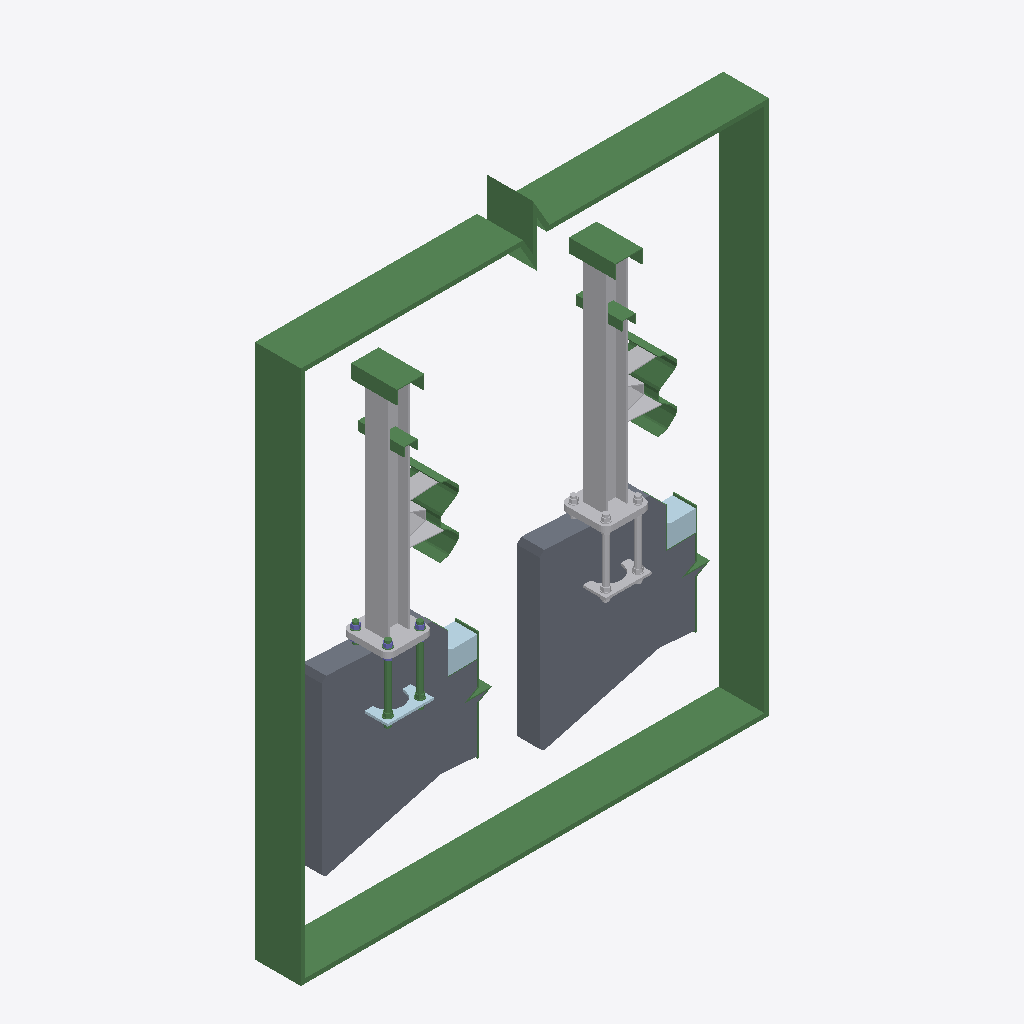
Isometric view of an IFC building model (IFC-SPF (STEP), schema IFC2X3, length unit millimetre), seen from the south-west, elements coloured by IFC class: 18 beams (green), 9 plates (pale blue), 4 slabs (grey), 3 other elements (light grey), 3 columns (violet).
Extent 2.0 m × 0.2 m × 2.5 m (x, y, z). Storeys (1): Bolter at 0.00 m. Elements (69): 45 IfcBeam, 9 IfcPlate, 8 IfcColumn, 4 IfcSlab, 3 IfcBuildingElementProxy.

HEADER;
FILE_DESCRIPTION(('ViewDefinition[CoordinationView_V2.0]','ExchangeRequirement[Structural, SurfaceGeometry]','Option [GridExport:Off]','Option [Assemblies:Off]','Option [Bolts:On]','Option [Rebars:On]','Option [PourObjects:Off]','Option [Welds:Off]','Option [SurfaceTreatments:Off]','Option [LocationBy:0]','Option [ViewColors:On]','Option [SectionedSpine:Off]','[2 more]'),'2;1');
FILE_NAME('SNACKS_Detalj_Bolter.ifc','2026-08-26T15:41:51',('SWECO\\NOULVE'),('Structural Designer'),'IFC Parser','Tekla Structures 2025 Service Pack 7, IFC Export','');
FILE_SCHEMA(('IFC2X3'));
ENDSEC;
DATA;
#36=IFCPROJECT('2YG0JLJLPAvRd9NM8hMiC$',#5,'SNACKS Detalj Bolter',$,$,$,$,(#11),#35);
#38=IFCSITE('0cHbuZ7tTAAARUvYnq2GoH',#5,'SNACKS Detalj Bolter',$,$,#37,$,$,.ELEMENT.,$,$,$,$,$);
#41=IFCBUILDING('2cH2Ye1ODFPROjgJsPA4pC',#5,'Bru',$,$,#40,$,$,.ELEMENT.,$,$,#39);
#43=IFCBUILDINGSTOREY('09Zmb6wqH33AoobR5q1mOS',#5,'Bolter',$,$,#42,$,$,.ELEMENT.,0.0);
#4934=IFCBEAM('2nBzcEI8zA9wArVkULoL0B',#44,'Ramme','PL200X20',$,#4933,#4929,'IDb12fd98e-488f-4a27-a2b5-7ee795c9500b');
#1373=IFCSLAB('2vYyfCd8v01wDHLQ5QzoR_',#44,'Kantbjelke','100X550',$,#1372,#1369,'IDb98bca4c-9c8e-4007-a351-55a15af726fe',.NOTDEFINED.);
#1336=IFCSLAB('1SW9oZA7PCje6gQRUTz2OS',#44,'Kantbjelke','100X550',$,#1335,#1330,'ID5c809ca3-2876-4cb6-81aa-69b79df4261c',.NOTDEFINED.);
#945=IFCBUILDINGELEMENTPROXY('0xuX0LHKT15AMtIG0RFHIj',#44,'Rekkverk','6)/B_+0)_Rekkverk__2',$,#944,#939,'ID3be21015-4547-4114-a5b7-49001b3d14ad',.ELEMENT.);
#1016=IFCBUILDINGELEMENTPROXY('2uiw8TPEHA1PZbQXLY3jRd',#44,'Rekkverk','6)/B_+0)_Rekkverk__2',$,#1015,#1012,'IDb8b3a21d-64e4-4a05-98e5-6a15620ed6e7',.ELEMENT.);
#1088=IFCSLAB('2wfD9JvELEpRJTbxL29eOR',#44,'Bruplate','100X203',$,#1087,#1082,'IDbaa4d253-e4e5-4ecd-b4dd-97b54226861b',.NOTDEFINED.);
#1096=IFCSLAB('0gwGV9xbv83vQc1e3lPmVi',#44,'Bruplate','100X203',$,#1095,#1092,'ID2ae907c9-ee5e-480f-96a6-0680ef6707ec',.NOTDEFINED.);
#357=IFCBEAM('1E_M$IzVvCPR30OnuR6njI',#44,'Rekkverk','PL3X200',$,#356,#353,'ID4ef96fd2-f5fe-4c65-b0c0-631e1b1b1b52');
#344=IFCBEAM('3ilCEfMz57GgtMuV6U_fPR',#44,'Rekkverk','PL3X200',$,#343,#338,'IDecbcc3a9-5bd1-4742-add6-e1f19efa965b');
#1022=IFCBEAM('3EmN_dOwr2WP6znALk_0Y_',#44,'Rekkverk','U120X60X4',$,#1021,#1018,'IDcec17fa7-63ad-4281-91bd-c4a56ef808be');
#1003=IFCBEAM('05CTujHnL7chZNxyhSJMkH',#44,'Rekkverk','U120X60X4',$,#1002,#997,'ID0531de2d-4715-479a-b8d7-efcadc4d6b91');
#4264=IFCBUILDINGELEMENTPROXY('2PD9gFvqrBgfQ3Xp6O2jmK',#44,'Boltegruppe','6)/B_+0)_Boltegruppe',$,#4263,#4260,'ID99349a8f-e74d-4baa-9683-8731980adc14',.ELEMENT.);
#4829=IFCPLATE('0Fo9dyZQ1AzhBYnx5dmzla',#44,'Endeplate','PL10X200',$,#4828,#4825,'ID0fc899fc-8da0-4af6-b2e2-c7b167c3dbe4');
#1135=IFCPLATE('0EFxidA_bFJOl$TKqeeo1J',#44,'Asfaltdekker_slitelag','PL100X40',$,#1134,#1129,'ID0e3fbb27-2be9-4f4d-8bff-754d28a32053');
#1343=IFCPLATE('2t0baiuuTFzuwO29hEvDu6',#44,'Asfaltdekker_slitelag','PL100X40',$,#1342,#1339,'IDb702592c-e387-4ff7-8e98-089acee4de06');
#105=IFCBEAM('1MkhHe$R9BLfrQuS8Gg9P$',#44,'Rekkverk','U60X40X3',$,#104,#99,'ID56bab468-fdb2-4b56-9d5a-e1c210a8967f');
#351=IFCBEAM('2Z_b5SVyXDGeh8mIUxtf8E',#44,'Rekkverk','U60X40X3',$,#350,#347,'IDa3fa515c-7fc8-4d42-8ac8-c127bbde920e');
#1460=IFCBEAM('3slitw2AfCtvFuA6rQ85n3',#44,'Ramme','PL100X5',$,#1459,#1456,'IDf6becdfa-08aa-4cdf-93f8-286d5a205c43');
#1453=IFCBEAM('32I9$jgvH8nRa36UanMAvA',#44,'Ramme','PL100X5',$,#1452,#1448,'IDc2489fed-ab94-48c5-b903-19e93158ae4a');
#4589=IFCBEAM('2IJ8b4G1L3eRXGMQTqL5QY',#44,'Boltegruppe','D24',$,#4588,#4585,'ID924c8944-4015-43a1-b850-59a7745456a2');
#4583=IFCBEAM('0Br5GUCLT5JP$UmVZvFbq3',#44,'Boltegruppe','D24',$,#4582,#4579,'ID0bd4541e-3157-454d-9fde-c1f8f93e5d03');
#1349=IFCPLATE('0a3qU$V4X1$vJL5wAmCLvH',#44,'Asfaltdekker_bindlag','PL100X40',$,#1348,#1345,'ID240f47bf-7c48-41ff-94d5-17a2b0315e51');
#1149=IFCPLATE('1_4vqx3V52cxkbIV86F8yC',#44,'Asfaltdekker_bindlag','PL100X40',$,#1148,#1145,'ID7e139d3b-0df1-429b-bba5-49f2063c8f0c');
#1188=IFCPLATE('3gX6l085n4r9KNn3bGGbq5',#44,'Topeka','PL100X20',$,#1187,#1182,'IDea846bc0-205c-44d4-9517-c43950425d05');
#363=IFCBEAM('26vJuPcczAJPgMbgzi1XxA',#44,'Rekkverk','U60X40X3',$,#362,#359,'ID86e53e19-9a6f-4a4d-9a96-96af6c061eca');
#1010=IFCBEAM('2Jbxcf_S59wQ7utvOR3cSA',#44,'Rekkverk','U60X40X3',$,#1009,#1006,'ID9397b9a9-f9c1-49e9-a1f8-df961b0e670a');
#1367=IFCBEAM('1Q4MaFsGfCWQ$uJnWiwXvx',#44,'C60BP2','PL3X100',$,#1366,#1363,'ID5a11690f-d90a-4c81-aff8-4f182cea1e7b');
#1355=IFCPLATE('2ffIaTOYzBqe0Cd97QBpGL',#44,'Topeka','PL100X20',$,#1354,#1351,'IDa9a5291d-622f-4bd2-800c-9c91da2f3415');
#1224=IFCPLATE('02RrDcQkv2HemMuXlBBE8V',#44,'Topeka','PL100X12',$,#1223,#1218,'ID026f5366-6aee-4246-8c16-e21bcb2ce21f');
#1361=IFCPLATE('306EcOwkv7PBF0GKkBDBoX',#44,'Topeka','PL100X12',$,#1360,#1357,'IDc018e998-eaee-4764-b3c0-414b8b34bca1');
#4650=IFCCOLUMN('1Ng54w4fH2aRbdmLKM8cxf',#44,'Mutter','HXGON33-33',$,#4649,#4646,'ID57a8513a-1294-4291-b967-c15516226ee9');
#4570=IFCBEAM('02B9VTFaPF28cY3t4PwLbU',#44,'Boltegruppe','D24',$,#4569,#4566,'ID022c97dd-3e46-4f08-89a2-0f7119e9595e');
#4686=IFCCOLUMN('126IAXwdvEmfTfkqc5zkZG',#44,'Mutter','HXGON33-33',$,#4685,#4682,'ID421922a1-ea7e-4ec2-9769-bb4985f6e8d0');
#4473=IFCBEAM('2GBYAGxNf4HPMcCkr22LZv',#44,'Mutter','HXGON33-33',$,#4472,#4469,'ID902e2290-ed7a-4445-95a6-32ed420958f9');
#4401=IFCBEAM('1ZgUCDLlvBZOxUA_2ChUpn',#44,'Mutter','HXGON33-33',$,#4400,#4397,'ID63a9e30d-56fe-4b8d-8ede-2be08cadecf1');
#4662=IFCCOLUMN('3CZEewQ9X0nAh3bBlFWf2V',#44,'Mutter','HXGON33-33',$,#4661,#4658,'IDcc8cea3a-6898-40c4-aac3-94bbcf82909f');
#1276=IFCBEAM('1LeY1q_Mv5hOMdCjecUOhQ',#44,'C60BP2','PL3X100',$,#1275,#1270,'ID55a22074-f96e-45ad-85a7-32da26798ada');
ENDSEC;
